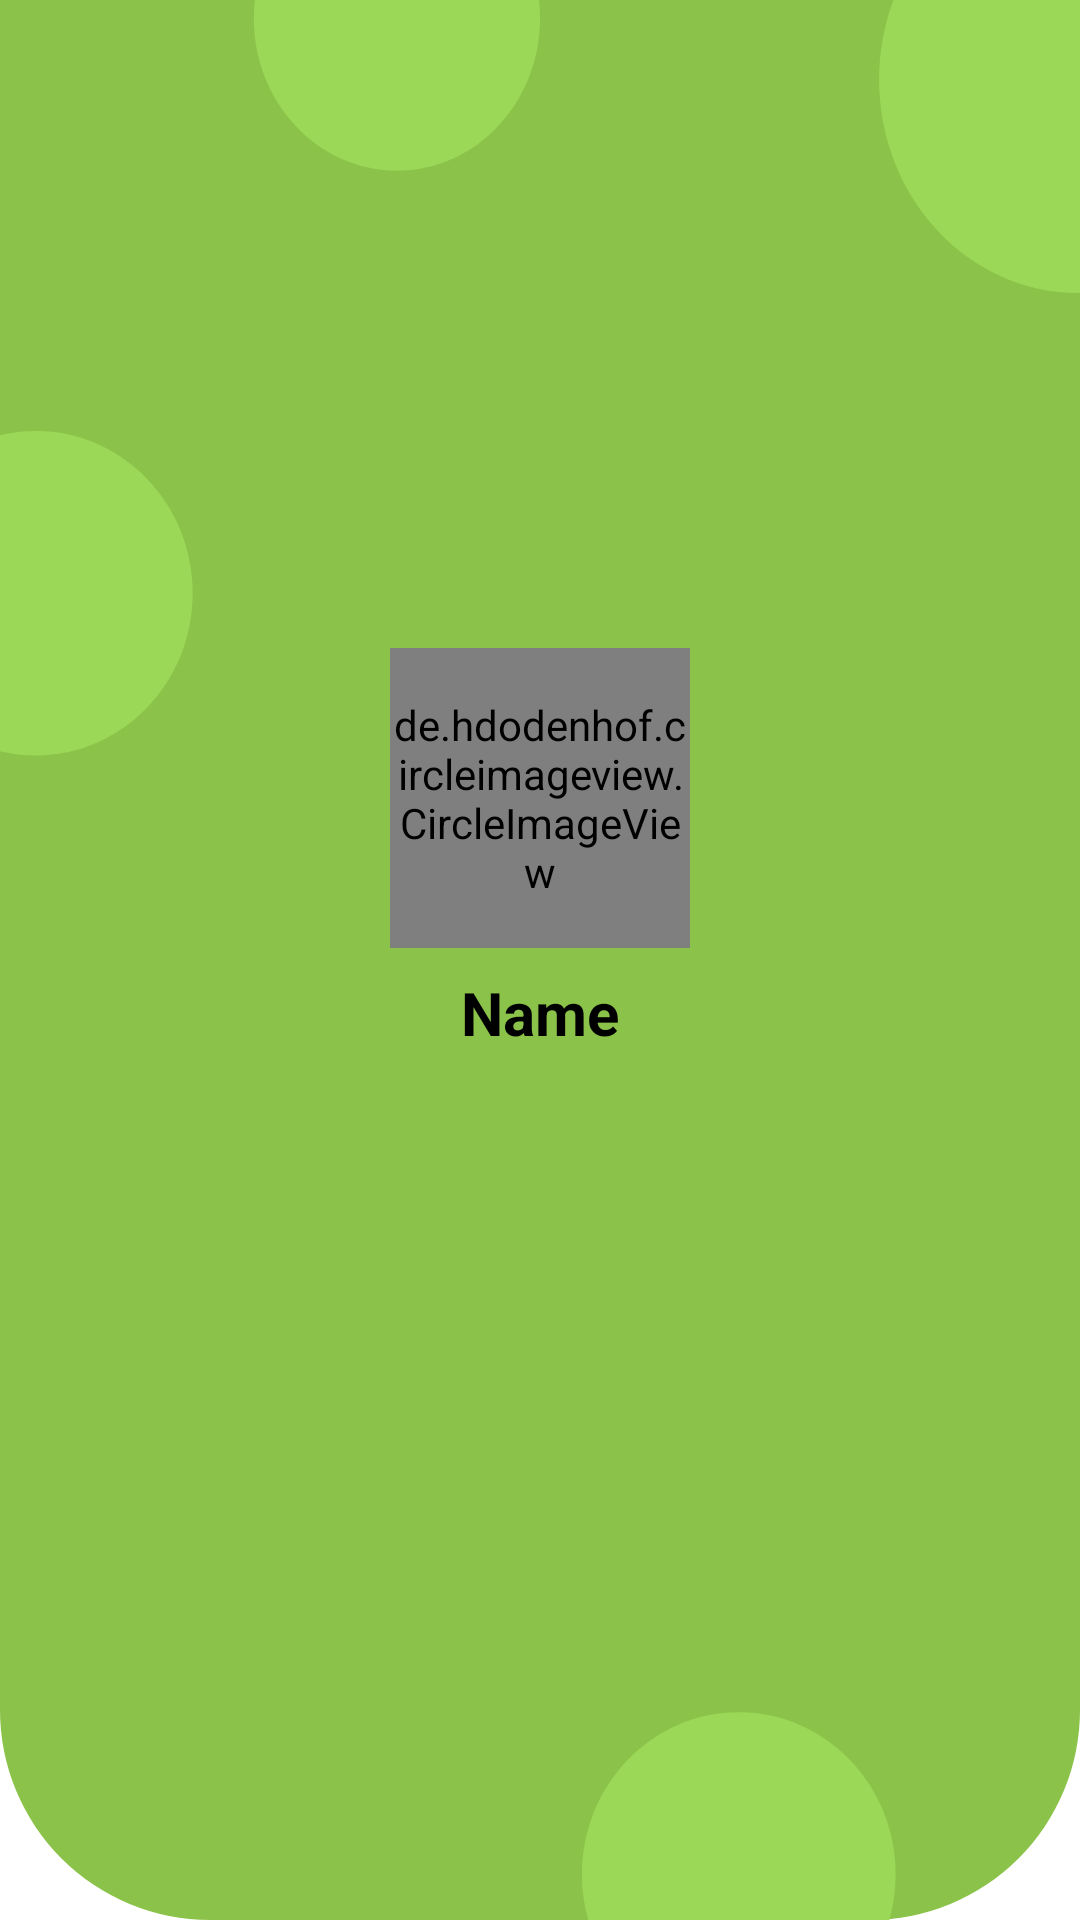

Layout XML and referenced resources for this Android screen:
<!-- AndroidManifest.xml: application theme Theme.PrimeJunk -->
<!-- res/layout/nav_view_header_layout.xml -->
<?xml version="1.0" encoding="utf-8"?>
<androidx.constraintlayout.widget.ConstraintLayout xmlns:android="http://schemas.android.com/apk/res/android"
    xmlns:app="http://schemas.android.com/apk/res-auto"
    xmlns:tools="http://schemas.android.com/tools"
    android:layout_width="377dp"
    android:layout_height="224dp"
    android:background="@drawable/nav_header_bg">


    <ImageView
        android:layout_width="wrap_content"
        android:layout_height="wrap_content"
        android:src="@drawable/subtract_a"

        app:layout_constraintBottom_toBottomOf="parent"
        app:layout_constraintStart_toStartOf="parent"
        app:layout_constraintTop_toTopOf="parent"
        app:layout_constraintVertical_bias="0.26999998" />

    <ImageView
        android:id="@+id/imageView8"
        android:layout_width="wrap_content"
        android:layout_height="wrap_content"

        android:src="@drawable/subtract_b"
        app:layout_constraintBottom_toBottomOf="parent"
        app:layout_constraintEnd_toEndOf="parent"
        app:layout_constraintHorizontal_bias="0.76"
        app:layout_constraintStart_toStartOf="parent" />

    <ImageView
        android:layout_width="wrap_content"
        android:layout_height="wrap_content"
        android:src="@drawable/subtract_c"

        app:layout_constraintEnd_toEndOf="parent"
        app:layout_constraintHorizontal_bias="0.32"
        app:layout_constraintStart_toStartOf="parent"
        app:layout_constraintTop_toTopOf="parent" />

    <ImageView
        android:layout_width="wrap_content"
        android:layout_height="wrap_content"
        android:src="@drawable/subtract_d"

        app:layout_constraintEnd_toEndOf="parent"
        app:layout_constraintTop_toTopOf="parent" />
    <de.hdodenhof.circleimageview.CircleImageView
        android:layout_width="100dp"
        android:layout_height="100dp"
        android:layout_centerInParent="true"
        android:id="@+id/civ_profile_pic"
        android:src="@drawable/hh_a"


        app:layout_constraintBottom_toBottomOf="parent"
        app:layout_constraintEnd_toEndOf="parent"
        app:layout_constraintStart_toStartOf="parent"
        app:layout_constraintTop_toTopOf="parent"
        app:layout_constraintVertical_bias="0.4" />

    <TextView
        android:layout_width="wrap_content"
        android:layout_height="wrap_content"
        android:layout_marginTop="8dp"
        android:textSize="20sp"
        android:text="Name"
        android:id="@+id/tv_profile_name"
        android:textColor="@color/black"
        android:textStyle="bold"
        app:layout_constraintEnd_toEndOf="@+id/civ_profile_pic"
        app:layout_constraintStart_toStartOf="@+id/civ_profile_pic"
        app:layout_constraintTop_toBottomOf="@id/civ_profile_pic" />


</androidx.constraintlayout.widget.ConstraintLayout>
<!-- resources referenced by this layout -->
<resources>
  <color name="black">#FF000000</color>
  <!-- drawable hh_a: jpeg bitmap (drawable, 14565 bytes) -->
  <!-- drawable nav_header_bg (drawable) -->
  <?xml version="1.0" encoding="utf-8"?>
  <shape xmlns:android="http://schemas.android.com/apk/res/android">
  
      <solid android:color="#8BC34A"/>
      <corners android:bottomLeftRadius="70dp"
       android:bottomRightRadius="70dp"/>
  </shape>
  <!-- drawable subtract_a (drawable) -->
  <vector xmlns:android="http://schemas.android.com/apk/res/android"
      android:width="65dp"
      android:height="109dp"
      android:viewportWidth="65"
      android:viewportHeight="109">
    <path
        android:pathData="M0,107.05C3.83,107.98 7.82,108.47 11.92,108.47C40.8,108.47 64.21,84.27 64.21,54.41C64.21,24.56 40.8,0.36 11.92,0.36C7.82,0.36 3.83,0.85 0,1.77V107.05Z"
        android:fillColor="#9CD857"
        android:fillType="evenOdd"/>
  </vector>
  <!-- drawable subtract_b (drawable) -->
  <vector xmlns:android="http://schemas.android.com/apk/res/android"
      android:width="105dp"
      android:height="70dp"
      android:viewportWidth="105"
      android:viewportHeight="70">
    <path
        android:pathData="M102.79,70C104.14,65.19 104.87,60.1 104.87,54.83C104.87,24.98 81.46,0.78 52.59,0.78C23.71,0.78 0.3,24.98 0.3,54.83C0.3,60.1 1.03,65.19 2.39,70H102.79Z"
        android:fillColor="#9CD857"
        android:fillType="evenOdd"/>
  </vector>
  <!-- drawable subtract_c (drawable) -->
  <vector xmlns:android="http://schemas.android.com/apk/res/android"
      android:width="97dp"
      android:height="57dp"
      android:viewportWidth="97"
      android:viewportHeight="57">
    <path
        android:pathData="M0.957,0C0.727,2.02 0.608,4.077 0.608,6.164C0.608,34.183 21.963,56.896 48.307,56.896C74.65,56.896 96.005,34.183 96.005,6.164C96.005,4.077 95.886,2.02 95.656,0H0.957Z"
        android:fillColor="#9CD857"
        android:fillType="evenOdd"/>
  </vector>
  <!-- drawable subtract_d (drawable) -->
  <vector xmlns:android="http://schemas.android.com/apk/res/android"
      android:width="67dp"
      android:height="98dp"
      android:viewportWidth="67"
      android:viewportHeight="98">
    <path
        android:pathData="M67,0H4.828C1.739,8.204 0.039,17.166 0.039,26.552C0.039,65.831 29.813,97.672 66.541,97.672C66.694,97.672 66.847,97.672 67,97.671V0Z"
        android:fillColor="#9CD857"
        android:fillType="evenOdd"/>
  </vector>
  <style name="Theme.PrimeJunk" parent="Theme.MaterialComponents.Light.NoActionBar">
          
          <item name="colorPrimary">@color/colorPrimary</item>
          <item name="colorPrimaryVariant">@color/colorPrimaryVariant</item>
          <item name="colorOnPrimary">#000000</item>
          
          <item name="colorSecondary">@color/colorSecondary</item>
          <item name="colorSecondaryVariant">#A5C58A</item>
          <item name="colorOnSecondary">#292828</item>
          
          <item name="android:statusBarColor">#689F38</item>
          
      </style>
  <color name="colorPrimary">#8BC34A</color>
  <color name="colorPrimaryVariant">#DCEDC8</color>
  <color name="colorSecondary">#689F38</color>
</resources>
